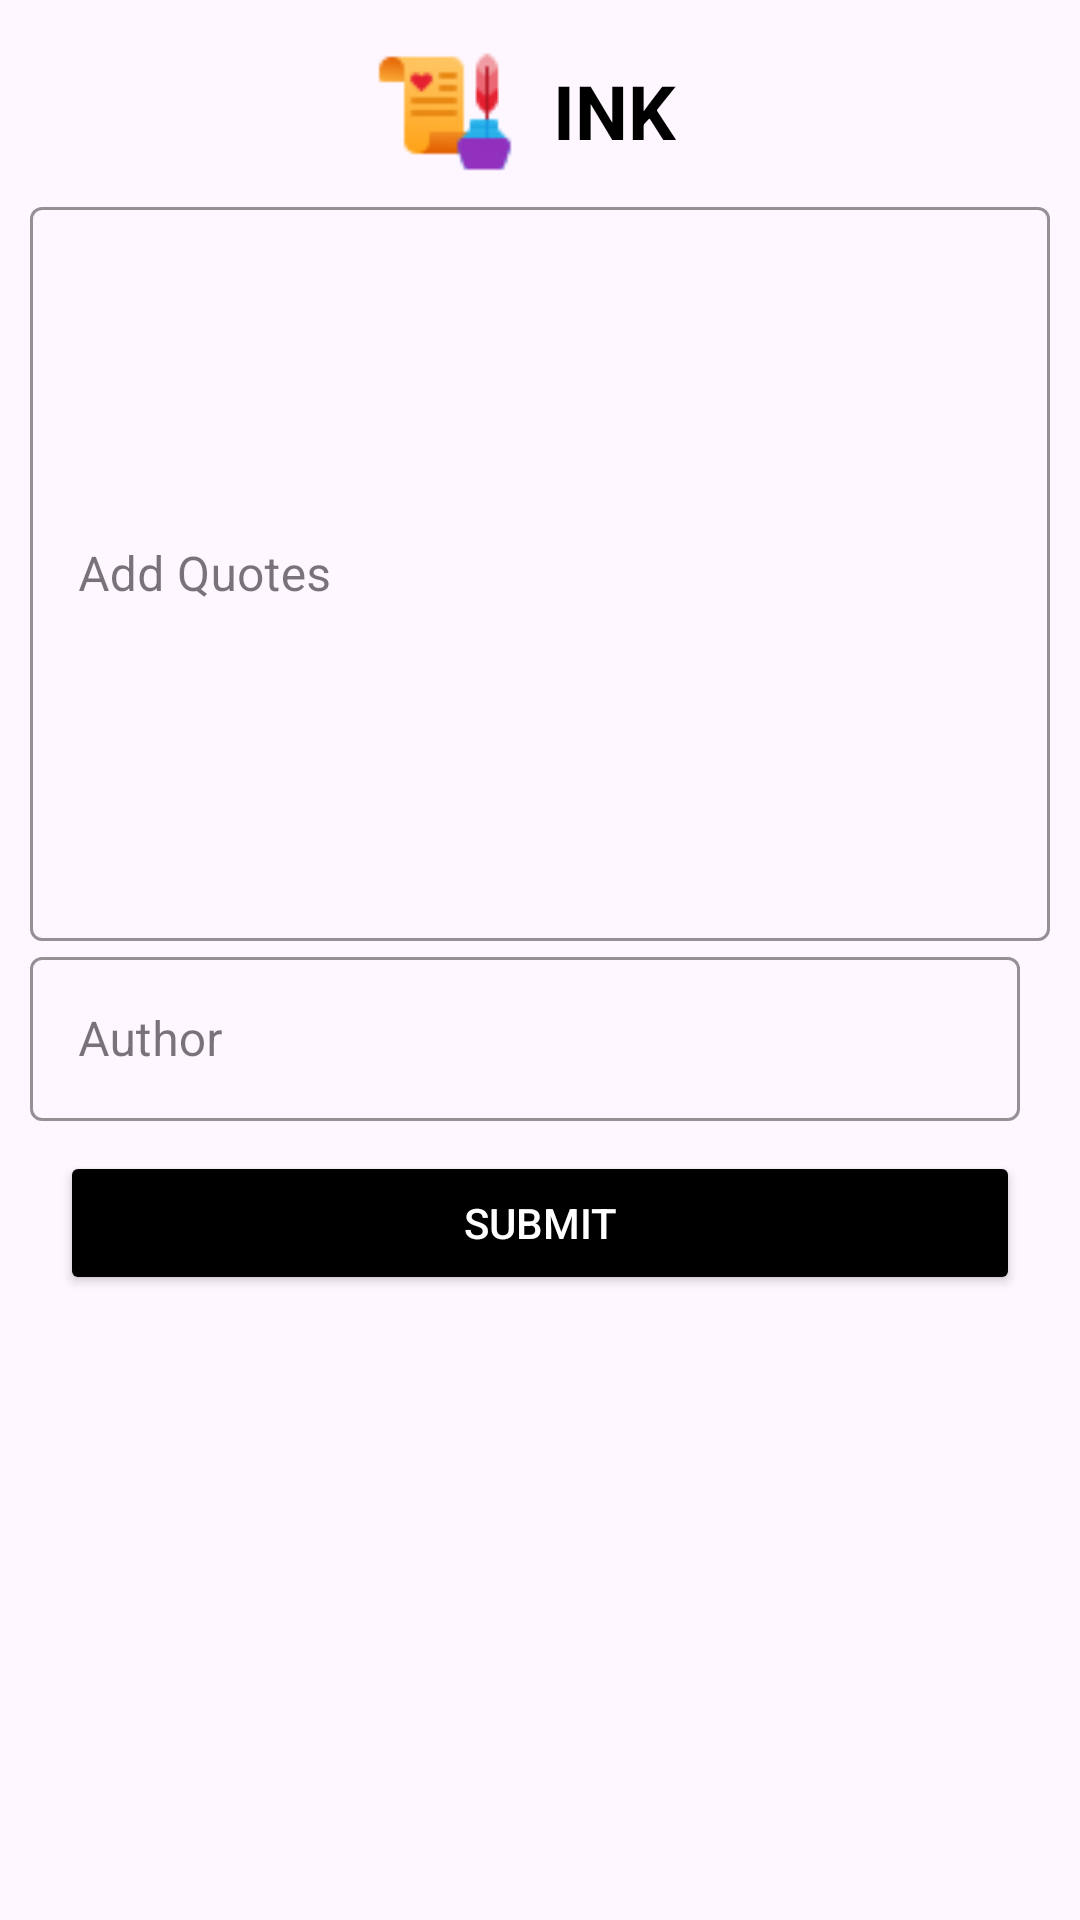

Reconstruct the res/layout file that produces this screen, plus the resources it refers to.
<!-- AndroidManifest.xml: application theme Theme.INK -->
<!-- res/layout/fragment_write_own_quotes.xml -->
<?xml version="1.0" encoding="utf-8"?>
<LinearLayout xmlns:android="http://schemas.android.com/apk/res/android"
    xmlns:app="http://schemas.android.com/apk/res-auto"
    xmlns:tools="http://schemas.android.com/tools"
    android:layout_width="match_parent"
    android:layout_height="match_parent"
    android:layout_gravity="center"
    android:orientation="vertical"
    android:padding="10dp"

    tools:context=".ui.AddOwn.OwnQuotes.WriteOwnQuotesFragment">

    <LinearLayout
        android:layout_width="match_parent"
        android:layout_height="wrap_content"
        android:orientation="horizontal">

        <ImageView
            android:id="@+id/backArrowWrite"
            android:layout_width="wrap_content"
            android:layout_height="wrap_content"
            android:layout_gravity="center"
            android:src="@drawable/ic_arrow_back" />

        <LinearLayout

            android:layout_width="match_parent"
            android:layout_height="wrap_content"

            android:gravity="center"
            android:orientation="horizontal">

            <ImageView
                android:layout_width="50dp"
                android:layout_height="50dp"
                android:layout_gravity="center"
                android:src="@drawable/ic_app_logo" />

            <TextView
                android:layout_width="wrap_content"
                android:layout_height="wrap_content"
                android:layout_margin="10dp"
                android:gravity="center"
                android:text="@string/app_name"
                android:textColor="@color/black"
                android:textSize="25sp"
                android:textStyle="bold" />
        </LinearLayout>
    </LinearLayout>


    <com.google.android.material.textfield.TextInputLayout
        style="@style/Widget.MaterialComponents.TextInputLayout.OutlinedBox"
        android:layout_width="match_parent"
        android:layout_height="250dp"
        app:boxStrokeColor="@color/black"
        app:hintTextColor="@color/black">

        <androidx.appcompat.widget.AppCompatEditText
            android:id="@+id/writeQuotes"
            android:layout_width="match_parent"
            android:layout_height="match_parent"
            android:cursorVisible="true"
            android:hint="Add Quotes"
            android:inputType="textMultiLine"

            android:textSize="16sp" />

    </com.google.android.material.textfield.TextInputLayout>

    <com.google.android.material.textfield.TextInputLayout
        style="@style/Widget.MaterialComponents.TextInputLayout.OutlinedBox"
        android:layout_width="match_parent"
        android:layout_height="60dp"
        android:layout_marginRight="10dp"
        app:boxStrokeColor="@color/black"
        app:hintTextColor="@color/black">

        <androidx.appcompat.widget.AppCompatEditText
            android:id="@+id/writeQuotesAuthor"
            android:layout_width="match_parent"
            android:layout_height="match_parent"
            android:cursorVisible="true"
            android:hint="Author"
            android:inputType="text"
            android:maxLength="20"
            android:textSize="16sp" />

    </com.google.android.material.textfield.TextInputLayout>

    <Button
        android:id="@+id/submitBtnWrite"
        android:layout_width="match_parent"
        android:layout_height="wrap_content"
        android:layout_margin="10dp"
        android:text="@string/submit"
        android:backgroundTint="@color/black"
        android:textColor="@color/white" />

</LinearLayout>
<!-- resources referenced by this layout -->
<resources>
  <color name="black">#FF000000</color>
  <color name="white">#FFFFFFFF</color>
  <!-- drawable ic_app_logo: png bitmap (drawable, 1673 bytes) -->
  <string name="app_name">INK</string>
  <string name="submit">SUBMIT</string>
  <style name="Theme.INK" parent="Base.Theme.INK" />
  <style name="Base.Theme.INK" parent="Theme.Material3.DayNight.NoActionBar">
          
          <item name="colorPrimary">@color/primaryColor</item>
          <item name="colorPrimaryVariant">@color/primaryDarkColor</item>
          <item name="colorOnPrimary">@color/primaryTextColor</item>
          
          <item name="colorSecondary">@color/primaryLightColor</item>
          <item name="colorSecondaryVariant">@color/primaryColor</item>
          <item name="colorOnSecondary">@color/black</item>
          
          <item name="android:statusBarColor" tools:targetApi="l">?attr/colorPrimaryVariant</item>
          
      </style>
  <color name="primaryColor">#212121</color>
  <color name="primaryDarkColor">#000000</color>
  <color name="primaryTextColor">#ffffff</color>
  <color name="primaryLightColor">#484848</color>
</resources>
